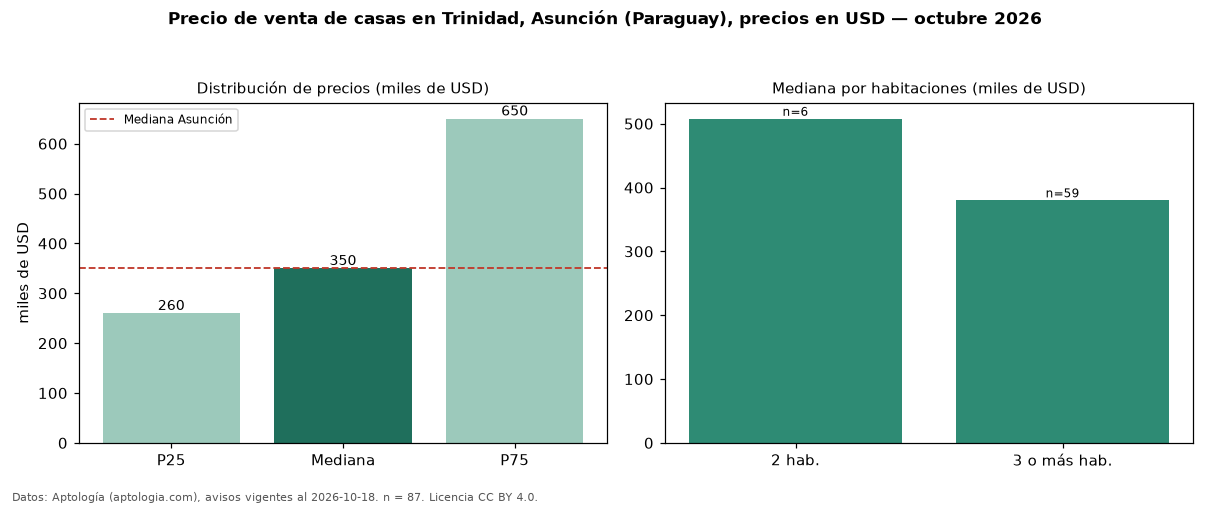

The table this chart was drawn from, first rows:
seccion, metrica, valor, moneda, n
precio, p25, 260000, USD, 87
precio, mediana, 350000, USD, 87
precio, p75, 650000, USD, 87
precio, minimo, 140000, USD, 87
precio, maximo, 2100000, USD, 87
m2, mediana_precio_m2, 1133, USD, 68
m2, area_mediana_m2, 400.0, m2, 68
banos, mediana_banos, 3.0, , 
parqueadero, pct_con_parqueadero, 100.0, %, 42
habitaciones, 2, 507750, USD, 6
habitaciones, 3+, 380000, USD, 59
ciudad, mediana_ciudad_referencia, 350000, USD, 
ciudad, mediana_m2_ciudad, 1028, USD, 
fuente, fecha_datos, 2026-10-18, , 
fuente, atribucion, https://www.aptologia.com/py/venta/asunc…, , 
fuente, licencia, CC BY 4.0, , 
